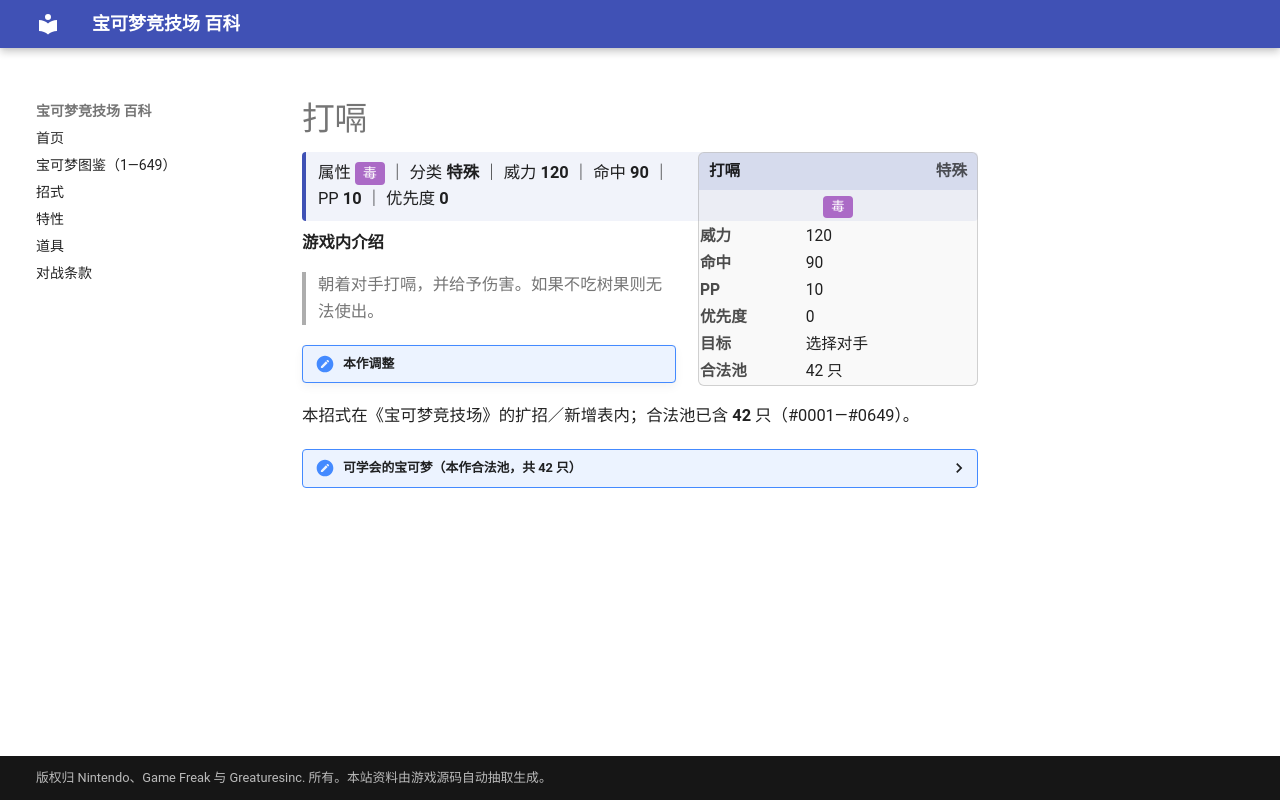

repository: nanmoboys/pkmn-arena-wiki · page: moves/打嗝/index.html · generator: mkdocs

# 打嗝

<div class="infobox">
<div class="ib-h"><span>打嗝</span><span class="ib-no">特殊</span></div>
<div class="ib-ty"><span class="tp" style="background:#AB6AC6">毒</span></div>
<table class="ib-t"><tr><th>威力</th><td>120</td></tr><tr><th>命中</th><td>90</td></tr><tr><th>PP</th><td>10</td></tr><tr><th>优先度</th><td>0</td></tr><tr><th>目标</th><td>选择对手</td></tr><tr><th>合法池</th><td>42 只</td></tr></table></div>
<div class="head-stat">属性 <span class="tp" style="background:#AB6AC6">毒</span> ｜ 分类 <b>特殊</b> ｜ 威力 <b>120</b> ｜ 命中 <b>90</b> ｜ PP <b>10</b> ｜ 优先度 <b>0</b></div>

**游戏内介绍**

> 朝着对手打嗝，并给予伤害。如果不吃树果则无法使出。

!!! note "本作调整"

本招式在《宝可梦竞技场》的扩招／新增表内；合法池已含 **42** 只（#0001—#0649）。

<details class="pool"><summary>可学会的宝可梦（本作合法池，共 42 只）</summary>

<p>阿柏蛇、阿柏怪、喇叭芽、口呆花、大食花、呆呆兽、呆壳兽、小海狮、白海狮、臭泥、臭臭泥、大舌头、瓦斯弹、双弹瓦斯、鸭嘴火兽、卡比兽、呆呆王、鸭嘴宝宝、大奶罐、溶食兽、吞食兽、噗噗猪、刺球仙人掌、梦歌仙人掌、饭匙蛇、鲶鱼王、臭鼬噗、坦克臭鼬、小卡比兽、不良蛙、毒骷蛙、大舌舔、鸭嘴炎兽、爆香猴、爆香猿、破破袋、灰尘山、爆炸头水牛、熔蚁兽、单首龙、双首暴龙、三首恶龙</p>

</details>
